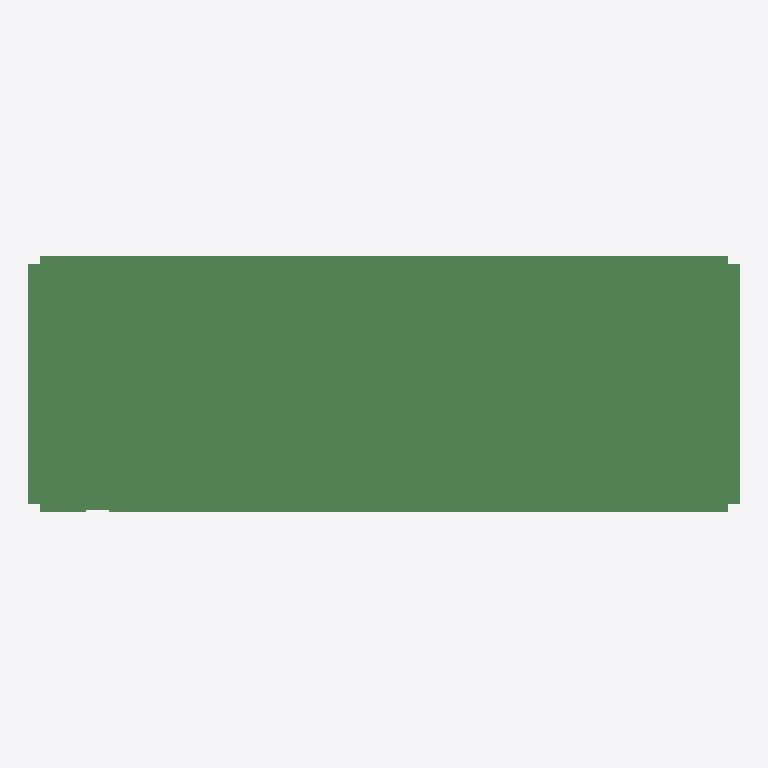
Plan cut of the same IFC building model at storey 'floor#1' (level 0.00 m, cut at 1.40 m), seen from above with north up, elements coloured by IFC class (only those large enough to see are counted): 388 beams (green). No cut surface shows.
Extent 31.0 m × 11.1 m × 1.7 m (x, y, z). Storeys (1): floor#1 at 0.00 m. Elements (762): 762 IfcBeam.

HEADER;
FILE_DESCRIPTION(('model build from MIDAS'),'2;1');
FILE_NAME('','2026-06-10T16:10:31',(),(),'','','');
FILE_SCHEMA(('IFC2X3'));
ENDSEC;
DATA;
#7=IFCPROJECT('16acZ5Hwf8ahQSiZn99WiD',#1,'D_30_2L_OF_P_Superstructure',$,$,'D_30_2L_OF_P_Superstructure',$,(),#8);
#10=IFCSITE('1RxPDD3_59Jh9iB9miog3I',#1,'The site',$,$,#11,#16,$,.ELEMENT.,$,$,$,$,$);
#24=IFCBUILDING('1nfLBO3gX3xR2PZh$dAdN5',#1,'The building',$,$,#25,#30,$,.ELEMENT.,$,$,$);
#38=IFCBUILDINGSTOREY('2taxe7sRX5XRsK4L2WanlP',#1,'floor#1',$,$,#39,#44,$,.ELEMENT.,-2.035);
#299=IFCBEAM('07BrcHokXChvo09ORs5MtJ',#1,'Beam#127',$,$,#300,#305,$);
#177=IFCBEAM('2nSjyRn0vFTxwe0BoT6bJ9',#1,'Beam#125',$,$,#178,#183,$);
#1824=IFCBEAM('2OVqYxwRn3jwUj2L3Chw_s',#1,'Beam#152',$,$,#1825,#1830,$);
#970=IFCBEAM('1W1VlMMZjDBfI3HJlkAcGc',#1,'Beam#138',$,$,#971,#976,$);
#1885=IFCBEAM('2Ss_ZKFEnCKPlCiYhpQV$c',#1,'Beam#153',$,$,#1886,#1891,$);
#1153=IFCBEAM('2i3AABRz5DBh_p1N8_RBzA',#1,'Beam#141',$,$,#1154,#1159,$);
#1275=IFCBEAM('2J2wCEByvFuRjSWVnzxDPN',#1,'Beam#143',$,$,#1276,#1281,$);
#848=IFCBEAM('2zxw$vRnDDJfcp4Bj2Jy43',#1,'Beam#136',$,$,#849,#854,$);
#909=IFCBEAM('0rVt5syLb7vuhvtVXCPadv',#1,'Beam#137',$,$,#910,#915,$);
#1702=IFCBEAM('2x7Z6KiV5D4OXOMhrbIuIt',#1,'Beam#150',$,$,#1703,#1708,$);
#1031=IFCBEAM('1j7K7cJrP4ZfWH4ObTQZIW',#1,'Beam#139',$,$,#1032,#1037,$);
#1092=IFCBEAM('0rZnRnqu58Qvi3HJVNfqP0',#1,'Beam#140',$,$,#1093,#1098,$);
#543=IFCBEAM('3AEQMOBjDD_g8$Zdl2Fmnq',#1,'Beam#131',$,$,#544,#549,$);
#604=IFCBEAM('2yk0X2f9LEzA7mB4V0FRaV',#1,'Beam#132',$,$,#605,#610,$);
#1946=IFCBEAM('1Kq1lSNW51UefS8qVIJUHB',#1,'Beam#154',$,$,#1947,#1952,$);
#1214=IFCBEAM('34XdJErzHANwYN6WRVMYX_',#1,'Beam#142',$,$,#1215,#1220,$);
#1519=IFCBEAM('1JD4ZTKzzBevn6P3$pdumd',#1,'Beam#147',$,$,#1520,#1525,$);
#1580=IFCBEAM('1Pk9A8W151$O6cFv9pGDQ_',#1,'Beam#148',$,$,#1581,#1586,$);
#421=IFCBEAM('3fsfrT3RP7pQpyW6nl6v1d',#1,'Beam#129',$,$,#422,#427,$);
#482=IFCBEAM('0QVFYN2OfCueBetexdFfv2',#1,'Beam#130',$,$,#483,#488,$);
#665=IFCBEAM('3U0XJ74Uj9rApe5HmUb1iL',#1,'Beam#133',$,$,#666,#671,$);
#1641=IFCBEAM('3ONUVpTPnA2A6aXozLS65j',#1,'Beam#149',$,$,#1642,#1647,$);
#1763=IFCBEAM('1H7PhOwSnCj9$yxDekp$zD',#1,'Beam#151',$,$,#1764,#1769,$);
#8604=IFCBEAM('0npQIccZ1AJApujnrKhjQ6',#1,'Beam#332',$,$,#8605,#8610,$);
#1458=IFCBEAM('1K2_gHCLfE0u7IdkhCiU5E',#1,'Beam#146',$,$,#1459,#1464,$);
#10129=IFCBEAM('1oSDzyeUjEFvtRrjED4hr7',#1,'Beam#357',$,$,#10130,#10135,$);
#360=IFCBEAM('2KOZSQzd5F1eB3UyodjPEp',#1,'Beam#128',$,$,#361,#366,$);
#10251=IFCBEAM('3A02DCS5TB59$H5bY9My5D',#1,'Beam#359',$,$,#10252,#10257,$);
#5652=IFCBEAM('29Mx7IsOz0j8KQYJesLwWh',#1,'Beam#260',$,$,#5653,#5658,$);
#10312=IFCBEAM('0DxzxVD_19AAgceVKguDd$',#1,'Beam#360',$,$,#10313,#10318,$);
#9336=IFCBEAM('0k3V2VkDnAmPW3DX_jhqTj',#1,'Beam#344',$,$,#9337,#9342,$);
#9397=IFCBEAM('1_EFsdSFTCpuCjzyXXP7Mb',#1,'Beam#345',$,$,#9398,#9403,$);
#9458=IFCBEAM('0bIHv7yD9F$x3BqmoYGBs6',#1,'Beam#346',$,$,#9459,#9464,$);
#238=IFCBEAM('0C5kU1t4f1yu7urorpe3d6',#1,'Beam#126',$,$,#239,#244,$);
#9580=IFCBEAM('0XtQ5Ppj97dAgZA093t2I0',#1,'Beam#348',$,$,#9581,#9586,$);
#9702=IFCBEAM('1h$EkzhKX1jvqGgQaZyQ20',#1,'Beam#350',$,$,#9703,#9708,$);
#4938=IFCBEAM('0JVZrQx6P6IhIOOu7qt_AA',#1,'Beam#226',$,$,#4939,#4944,$);
#8665=IFCBEAM('3UzIV1eQv9WefG27VxgNit',#1,'Beam#333',$,$,#8666,#8671,$);
#8726=IFCBEAM('1B0oGaJXn27BqVZk3qaZxU',#1,'Beam#334',$,$,#8727,#8732,$);
#9641=IFCBEAM('21Xwxj6TzCXhwqxifbc_a$',#1,'Beam#349',$,$,#9642,#9647,$);
#8848=IFCBEAM('3s2SF1rAT0DPXRkYL85NmG',#1,'Beam#336',$,$,#8849,#8854,$);
#9946=IFCBEAM('3veES$GiT8Gvkv$iB4rkoR',#1,'Beam#354',$,$,#9947,#9952,$);
#10007=IFCBEAM('2BIP2mQPj50hGBqZjF7Toz',#1,'Beam#355',$,$,#10008,#10013,$);
#10373=IFCBEAM('3BHGwkesb1wwWfTFAPesqg',#1,'Beam#361',$,$,#10374,#10379,$);
#8970=IFCBEAM('0a1Aa3MjTDAvPXNUfAUUG$',#1,'Beam#338',$,$,#8971,#8976,$);
#9519=IFCBEAM('01rzFUD4L04eFV6LVwfEBo',#1,'Beam#347',$,$,#9520,#9525,$);
#9275=IFCBEAM('24AtAHBaf4cPYU1SzeE3Xv',#1,'Beam#343',$,$,#9276,#9281,$);
#10190=IFCBEAM('1u3chuVzj5F9$N8oLOpWSL',#1,'Beam#358',$,$,#10191,#10196,$);
#10068=IFCBEAM('3aJ1e9sGb3kQ8csxDBrC1T',#1,'Beam#356',$,$,#10069,#10074,$);
#2129=IFCBEAM('1aLUFzE517iuFJfenbO8mb',#1,'Beam#157',$,$,#2130,#2135,$);
#9031=IFCBEAM('1r$$UOHhr2yfTqgpc2Fcfa',#1,'Beam#339',$,$,#9032,#9037,$);
#2843=IFCBEAM('2G6zTHOPv6LO4sWgHj$itt',#1,'Beam#191',$,$,#2844,#2849,$);
#8909=IFCBEAM('1iD7$DxB58Ux5nMCC2otQe',#1,'Beam#337',$,$,#8910,#8915,$);
#9092=IFCBEAM('2BP0RXcgHFEfOe$SIYWsQS',#1,'Beam#340',$,$,#9093,#9098,$);
#9885=IFCBEAM('09$p7W_irFaAHE8RCynVh3',#1,'Beam#353',$,$,#9886,#9891,$);
#8787=IFCBEAM('14oplRc0P3DfVFsXC$DlQR',#1,'Beam#335',$,$,#8788,#8793,$);
#1336=IFCBEAM('0sF$kgND95OR3m6Y$KlYU7',#1,'Beam#144',$,$,#1337,#1342,$);
#5043=IFCBEAM('1KXYorC8XDq9TFpG$eJYGU',#1,'Beam#231',$,$,#5044,#5049,$);
#4694=IFCBEAM('1eEK1DSOX5TvNjmvVwJIL0',#1,'Beam#222',$,$,#4695,#4700,$);
#787=IFCBEAM('0gSrKvKb16EAx5CydaJlHR',#1,'Beam#135',$,$,#788,#793,$);
#6588=IFCBEAM('2EOWo59uj11PKyJG3FiH62',#1,'Beam#276',$,$,#6589,#6594,$);
#5917=IFCBEAM('1kf39JQ$586PhXtyf9srII',#1,'Beam#265',$,$,#5918,#5923,$);
#5856=IFCBEAM('1znKaMy$jACP4EII3uIePb',#1,'Beam#264',$,$,#5857,#5862,$);
#7503=IFCBEAM('2w5epBlQrFSxr7iMGLXMC0',#1,'Beam#291',$,$,#7504,#7509,$);
#7442=IFCBEAM('29ZR2U8z5Duu4TpHAMySE2',#1,'Beam#290',$,$,#7443,#7448,$);
#9763=IFCBEAM('3L$jFlNfPCZRP48dMj_Gls',#1,'Beam#351',$,$,#9764,#9769,$);
#2986=IFCBEAM('32tWQGkjL3QBOCelEoGgLf',#1,'Beam#194',$,$,#2987,#2992,$);
#3108=IFCBEAM('2fjRSmpgD2HPaEJbls$hKc',#1,'Beam#196',$,$,#3109,#3114,$);
#6893=IFCBEAM('2c$GnrhLbCSg4DC32i2Ovq',#1,'Beam#281',$,$,#6894,#6899,$);
#7320=IFCBEAM('2W_h2UJ1j08vcYEtt9Uyk1',#1,'Beam#288',$,$,#7321,#7326,$);
#5316=IFCBEAM('0XIq$rzdj4pwFjHANtzoYb',#1,'Beam#244',$,$,#5317,#5322,$);
#3779=IFCBEAM('0CzmHmAiv3Gw_SymAn_iA_',#1,'Beam#207',$,$,#3780,#3785,$);
#6466=IFCBEAM('0rShVOTZbCqBMEcz3gzYo5',#1,'Beam#274',$,$,#6467,#6472,$);
#7198=IFCBEAM('3v81cUjkP3fAooeBlt4dEk',#1,'Beam#286',$,$,#7199,#7204,$);
#5106=IFCBEAM('3dqw4Eu8v24PZUmBlaRwKc',#1,'Beam#234',$,$,#5107,#5112,$);
#6527=IFCBEAM('3o_Hj4FA1Eyf$_COA8j2OV',#1,'Beam#275',$,$,#6528,#6533,$);
#5795=IFCBEAM('0lzF4OPcH1YBODwVz7rzPh',#1,'Beam#263',$,$,#5796,#5801,$);
#3657=IFCBEAM('3cfeqz7495ofCkIwLrfhOi',#1,'Beam#205',$,$,#3658,#3663,$);
#3840=IFCBEAM('2AI6QfoIf13RDWWsjuGcUX',#1,'Beam#208',$,$,#3841,#3846,$);
#7564=IFCBEAM('0epxWWPp50xfE27Dj2frFM',#1,'Beam#292',$,$,#7565,#7570,$);
#5547=IFCBEAM('0V0btlY_98EAl8kfKh7lqX',#1,'Beam#255',$,$,#5548,#5553,$);
#6649=IFCBEAM('1RcWLxRJv07f$VeebvrSsy',#1,'Beam#277',$,$,#6650,#6655,$);
#3413=IFCBEAM('31kkEbH71FxBfZ_$7j52LE',#1,'Beam#201',$,$,#3414,#3419,$);
#5463=IFCBEAM('0S6pQ6PHj8uQHjNgjNBOoX',#1,'Beam#251',$,$,#5464,#5469,$);
#6222=IFCBEAM('1Rk7VqAej9u9_ritLMO7Ns',#1,'Beam#270',$,$,#6223,#6228,$);
#4511=IFCBEAM('06WU17AZz9aeC2NT7GrhJx',#1,'Beam#219',$,$,#4512,#4517,$);
#4084=IFCBEAM('2ObVml$uL9jR_o1mcL31Rv',#1,'Beam#212',$,$,#4085,#4090,$);
#5211=IFCBEAM('37Z4NswOb9MONCKFS$g7Td',#1,'Beam#239',$,$,#5212,#5217,$);
#6039=IFCBEAM('0HuQ63WEf7WPQsPtbHpFPD',#1,'Beam#267',$,$,#6040,#6045,$);
#7259=IFCBEAM('3F$MxJ8Yz1OxQAvnUKdVKv',#1,'Beam#287',$,$,#7260,#7265,$);
#6710=IFCBEAM('0tfNrCXNz74wVUqF3sVnZI',#1,'Beam#278',$,$,#6711,#6716,$);
#5148=IFCBEAM('3RH7JM8ULCA8TXKLy14odI',#1,'Beam#236',$,$,#5149,#5154,$);
#5337=IFCBEAM('0UfQpQKBT3sRBuvsd14RDA',#1,'Beam#245',$,$,#5338,#5343,$);
#3718=IFCBEAM('2DGtqsiC54CeUJTlHejspl',#1,'Beam#206',$,$,#3719,#3724,$);
#4633=IFCBEAM('0C8SLm9Q915AD7kMfIpyWW',#1,'Beam#221',$,$,#4634,#4639,$);
#6100=IFCBEAM('26XGZDnVvEUQtb73YzzIwH',#1,'Beam#268',$,$,#6101,#6106,$);
#7076=IFCBEAM('2YzGRqU3z1ahUkGz6t3IzO',#1,'Beam#284',$,$,#7077,#7082,$);
#4267=IFCBEAM('3hbSkmp$f7v8XAU_cupOBP',#1,'Beam#215',$,$,#4268,#4273,$);
#7137=IFCBEAM('2BdI7lrkT9Lg6NzW_wkPZo',#1,'Beam#285',$,$,#7138,#7143,$);
#2780=IFCBEAM('11dPrBc7P7mQP8X_PfGxES',#1,'Beam#188',$,$,#2781,#2786,$);
#3230=IFCBEAM('1JnwheNlHD8Q6623S74fXb',#1,'Beam#198',$,$,#3231,#3236,$);
#5379=IFCBEAM('0RPkQnfpvB5eZDm71_nweI',#1,'Beam#247',$,$,#5380,#5385,$);
#3047=IFCBEAM('1h2jzcKc15ahIbb3OBWP1d',#1,'Beam#195',$,$,#3048,#3053,$);
#4023=IFCBEAM('3b4NCvNKn61ACJSuRyp6Fj',#1,'Beam#211',$,$,#4024,#4029,$);
#5526=IFCBEAM('1t25A8PKLApAYFW7k6c0JB',#1,'Beam#254',$,$,#5527,#5532,$);
#4755=IFCBEAM('2T9xtoiuz5f8KZ9h_B2knV',#1,'Beam#223',$,$,#4756,#4761,$);
#5442=IFCBEAM('3fXlYEuUXEpukhk0C82oGL',#1,'Beam#250',$,$,#5443,#5448,$);
#4572=IFCBEAM('3_aVVa9Rb5Cx8ZcxeJrRz$',#1,'Beam#220',$,$,#4573,#4578,$);
#3962=IFCBEAM('2AuPQbcVb70AR4G85UfXaa',#1,'Beam#210',$,$,#3963,#3968,$);
#2717=IFCBEAM('3cqOC5Dhr12QoJ_athto42',#1,'Beam#185',$,$,#2718,#2723,$);
#5064=IFCBEAM('00Tmc9BeD0$QkdVa1AbCy1',#1,'Beam#232',$,$,#5065,#5070,$);
#5978=IFCBEAM('2YLCurs_L4_8p2stc7CboS',#1,'Beam#266',$,$,#5979,#5984,$);
#6283=IFCBEAM('3YwfoEp9P2buaEI$HasmS9',#1,'Beam#271',$,$,#6284,#6289,$);
#4450=IFCBEAM('2YIy2TURH0MAl8rYAnaHQ$',#1,'Beam#218',$,$,#4451,#4456,$);
#5358=IFCBEAM('3EUyO9_sPFFBFneYKanGgt',#1,'Beam#246',$,$,#5359,#5364,$);
#6161=IFCBEAM('2EHbP$3Lv2xgCZgKXWMdeo',#1,'Beam#269',$,$,#6162,#6167,$);
#7381=IFCBEAM('1yuPExYyzBQ9iBFGmzql4g',#1,'Beam#289',$,$,#7382,#7387,$);
#3352=IFCBEAM('0Mmq4vKVj4He$kGMTX$TSK',#1,'Beam#200',$,$,#3353,#3358,$);
#6771=IFCBEAM('2quXQTUH58tw0yQjJUTqpZ',#1,'Beam#279',$,$,#6772,#6777,$);
#9214=IFCBEAM('3PSn6Kcvv0ngZQWggjPK3g',#1,'Beam#342',$,$,#9215,#9220,$);
#2234=IFCBEAM('3IqN2HrFDE5xVHeWAxEZUi',#1,'Beam#162',$,$,#2235,#2240,$);
#3291=IFCBEAM('3ZcxNwFGHDoOLfxO1$mmym',#1,'Beam#199',$,$,#3292,#3297,$);
#5253=IFCBEAM('0qyq_u9G96qBKTBnRn7Rg8',#1,'Beam#241',$,$,#5254,#5259,$);
#2276=IFCBEAM('2jPg5v$9L85hj74ssecH8G',#1,'Beam#164',$,$,#2277,#2282,$);
#2654=IFCBEAM('0_9Jd2gjnC9xdWLPzBTlkJ',#1,'Beam#182',$,$,#2655,#2660,$);
#3901=IFCBEAM('19j3of2B57lhgsXUBe2E_8',#1,'Beam#209',$,$,#3902,#3907,$);
#4389=IFCBEAM('2P2pwtY4vEmeRhA1HBOtWN',#1,'Beam#217',$,$,#4390,#4395,$);
#5589=IFCBEAM('0XL0anxV51HQJJNq4fYaeL',#1,'Beam#257',$,$,#5590,#5595,$);
#5274=IFCBEAM('2RA$27HQn5GwkbHlDc0FLI',#1,'Beam#242',$,$,#5275,#5280,$);
#2549=IFCBEAM('3vjKTD91b81A9U6WyRRDES',#1,'Beam#177',$,$,#2550,#2555,$);
#5001=IFCBEAM('2OT5laQrP1khb5UHL4ySOH',#1,'Beam#229',$,$,#5002,#5007,$);
#5295=IFCBEAM('2cS0S9IkfFdRVpi2mLt4B1',#1,'Beam#243',$,$,#5296,#5301,$);
#5127=IFCBEAM('1rHZgPTbv4Xv8t$kvYgeib',#1,'Beam#235',$,$,#5128,#5133,$);
#2402=IFCBEAM('01dq4edpv08uyxxDJofyKQ',#1,'Beam#170',$,$,#2403,#2408,$);
#5484=IFCBEAM('2HEO2Bn_zDbA47CZ$HLO6i',#1,'Beam#252',$,$,#5485,#5490,$);
#4328=IFCBEAM('1CVcHEZKLA7O7Z5m34T_S9',#1,'Beam#216',$,$,#4329,#4334,$);
#5085=IFCBEAM('0QEkDoGVz8ouK91wCIE48j',#1,'Beam#233',$,$,#5086,#5091,$);
#5505=IFCBEAM('3uM77buQ98oRVT8tSMJT3h',#1,'Beam#253',$,$,#5506,#5511,$);
#2675=IFCBEAM('0qTzz40Rz5dxmUm_jPE_0C',#1,'Beam#183',$,$,#2676,#2681,$);
#6832=IFCBEAM('3KQJFzwmXEzO8SRXJMoWUJ',#1,'Beam#280',$,$,#6833,#6838,$);
#2192=IFCBEAM('26fciP0FjFAeqpWKYlAMcG',#1,'Beam#160',$,$,#2193,#2198,$);
#2255=IFCBEAM('1Toojf9gjE$vK4anF7PEiB',#1,'Beam#163',$,$,#2256,#2261,$);
#2318=IFCBEAM('0SLR76A_51LQJ2moWmC$GW',#1,'Beam#166',$,$,#2319,#2324,$);
#5022=IFCBEAM('1CZUusfiX8qgfegdFILoI0',#1,'Beam#230',$,$,#5023,#5028,$);
#2297=IFCBEAM('2spckautb9O8V8riOGENav',#1,'Beam#165',$,$,#2298,#2303,$);
#2423=IFCBEAM('2EW6H2MwH06QudY__7jmBd',#1,'Beam#171',$,$,#2424,#2429,$);
#2507=IFCBEAM('1Oz9M3rY97vP881myZd7E4',#1,'Beam#175',$,$,#2508,#2513,$);
#5232=IFCBEAM('2$9QhNFxf0c8FBMgK4zkfF',#1,'Beam#240',$,$,#5233,#5238,$);
#2633=IFCBEAM('17KtTdhI1BNgvZ60UE16t_',#1,'Beam#181',$,$,#2634,#2639,$);
#5568=IFCBEAM('2NHn$8OVT4DxFG7F9UtKMW',#1,'Beam#256',$,$,#5569,#5574,$);
#2339=IFCBEAM('1YKAzRKRX7x86hETFbXTZP',#1,'Beam#167',$,$,#2340,#2345,$);
#2486=IFCBEAM('32S1yW0P15P8xs3KsgL0U1',#1,'Beam#174',$,$,#2487,#2492,$);
#3474=IFCBEAM('2rrecBmy1BSgs9DFATkIml',#1,'Beam#202',$,$,#3475,#3480,$);
#2528=IFCBEAM('1pqink7R929AkOaxDQ96C3',#1,'Beam#176',$,$,#2529,#2534,$);
#5610=IFCBEAM('1o91ZvQOH198KxL$hPADr5',#1,'Beam#258',$,$,#5611,#5616,$);
#2738=IFCBEAM('0LHWTQJ99CSAYqj5J0P$wU',#1,'Beam#186',$,$,#2739,#2744,$);
#3169=IFCBEAM('1gOqpwCK54jxWMnovPYN$B',#1,'Beam#197',$,$,#3170,#3175,$);
#2570=IFCBEAM('3psDfbbKX6zhVP4EB3AiFr',#1,'Beam#178',$,$,#2571,#2576,$);
#2696=IFCBEAM('0e2Q3xCgDFHhmSYIQkh7Cv',#1,'Beam#184',$,$,#2697,#2702,$);
#2444=IFCBEAM('2J_OOJ85DBuxLTzeMp1zT3',#1,'Beam#172',$,$,#2445,#2450,$);
#2213=IFCBEAM('1OjZgIqLT1Ffy0CVaaW9P8',#1,'Beam#161',$,$,#2214,#2219,$);
#2759=IFCBEAM('0SObkadO5C7xnX7JpNe$PY',#1,'Beam#187',$,$,#2760,#2765,$);
#5421=IFCBEAM('0xn6So84TBNAKo8uOfGUZy',#1,'Beam#249',$,$,#5422,#5427,$);
#5169=IFCBEAM('2LVQZcPZDB_P1WiP165BEW',#1,'Beam#237',$,$,#5170,#5175,$);
#2465=IFCBEAM('1GfKEQl8f74g7ITKiOa9g8',#1,'Beam#173',$,$,#2466,#2471,$);
#2801=IFCBEAM('3SEPo2niD9mvRqeG5KMPsZ',#1,'Beam#189',$,$,#2802,#2807,$);
#4980=IFCBEAM('2iYihNigHAUQdQWMIl4LjQ',#1,'Beam#228',$,$,#4981,#4986,$);
#2360=IFCBEAM('0mLzkrsE58gRLVHJode97C',#1,'Beam#168',$,$,#2361,#2366,$);
#2612=IFCBEAM('0ViBJs03931RGdWO1Fyo3o',#1,'Beam#180',$,$,#2613,#2618,$);
#7747=IFCBEAM('0IFDXb3HT4RP2q9oTujCA6',#1,'Beam#295',$,$,#7748,#7753,$);
#8461=IFCBEAM('3KytkSXZHAzurGoHEm0v3Q',#1,'Beam#329',$,$,#8462,#8467,$);
#2171=IFCBEAM('1TNrWSkwT8BBMLycotF6fY',#1,'Beam#159',$,$,#2172,#2177,$);
#6954=IFCBEAM('04OOK9XkH70AP0SryhJh6e',#1,'Beam#282',$,$,#6955,#6960,$);
#4145=IFCBEAM('0bbfzrzo5BgelMWj1L0JrW',#1,'Beam#213',$,$,#4146,#4151,$);
#6405=IFCBEAM('25LrsbLIHF2wNZGioSXaYP',#1,'Beam#273',$,$,#6406,#6411,$);
#2007=IFCBEAM('2anjayaW5D1B8bemhieFn8',#1,'Beam#155',$,$,#2008,#2013,$);
#3596=IFCBEAM('1uxmk3SzX4WewVXvDf9a_h',#1,'Beam#204',$,$,#3597,#3602,$);
#116=IFCBEAM('2gz4$tv$P0LuQ_5oLk4i_U',#1,'Beam#124',$,$,#117,#122,$);
#55=IFCBEAM('3zc6b2oGPA4vJyALXRnXjs',#1,'Beam#123',$,$,#56,#61,$);
#2068=IFCBEAM('1WvFf5VZbDzfQ3udEdg$xy',#1,'Beam#156',$,$,#2069,#2074,$);
#10495=IFCBEAM('18SJFh4Qj5_RlMmzhZQ6US',#1,'Beam#363',$,$,#10496,#10501,$);
#10434=IFCBEAM('2xUL4sjA9ANO3N1KoHErmn',#1,'Beam#362',$,$,#10435,#10440,$);
#8482=IFCBEAM('3fViP1kErCIhtvFn74d5PP',#1,'Beam#330',$,$,#8483,#8488,$);
#8543=IFCBEAM('24U7lLuRrCXOneKnUAEnLP',#1,'Beam#331',$,$,#8544,#8549,$);
#5734=IFCBEAM('1fVP_VxwnAI9oEKxLsW30f',#1,'Beam#262',$,$,#5735,#5740,$);
#2925=IFCBEAM('2KTxHIhETD7RBm_vFpWj5d',#1,'Beam#193',$,$,#2926,#2931,$);
#7625=IFCBEAM('3SrsWtqCrBHBymbxrhpFE7',#1,'Beam#293',$,$,#7626,#7631,$);
#4816=IFCBEAM('2h4dEwN_f13vQcQvtYDlCF',#1,'Beam#224',$,$,#4817,#4822,$);
#19334=IFCBEAM('3zWeN8CdzFIAvLY5hbLQht',#1,'Beam#782',$,$,#19335,#19340,$);
#2864=IFCBEAM('3zTsogfmrBSh9XlbZJrqeY',#1,'Beam#192',$,$,#2865,#2870,$);
#5673=IFCBEAM('2v8YPL7HL8wPRj0_Obo2m3',#1,'Beam#261',$,$,#5674,#5679,$);
#4877=IFCBEAM('0WYKaA5MP8qvrbFi2iPS08',#1,'Beam#225',$,$,#4878,#4883,$);
#21455=IFCBEAM('2a4efegg58o9rq8wPnOwK5',#1,'Beam#883',$,$,#21456,#21461,$);
#7915=IFCBEAM('3fcKHJ2Rz6f96LV54T$cZ0',#1,'Beam#303',$,$,#7916,#7921,$);
#7852=IFCBEAM('2InxsGTP52d8$eapLF9OeR',#1,'Beam#300',$,$,#7853,#7858,$);
#7686=IFCBEAM('1S4YGdckD5v8mvQTgGE9d1',#1,'Beam#294',$,$,#7687,#7692,$);
#7873=IFCBEAM('2O5Y7YiCL5rey6i1wszpu0',#1,'Beam#301',$,$,#7874,#7879,$);
#8125=IFCBEAM('3QDDItsebFSu8GHfWXNzd2',#1,'Beam#313',$,$,#8126,#8131,$);
#8020=IFCBEAM('1TChcbDET4cOCQMastEdNP',#1,'Beam#308',$,$,#8021,#8026,$);
#8146=IFCBEAM('3Mj2hywU97KR$BVfXnQsAT',#1,'Beam#314',$,$,#8147,#8152,$);
#8188=IFCBEAM('2d_fPcrwH4m9JRpYpKjmZc',#1,'Beam#316',$,$,#8189,#8194,$);
#14231=IFCBEAM('1FFqdbaTXBpOvWcINTDus_',#1,'Beam#539',$,$,#14232,#14237,$);
#7810=IFCBEAM('2YhiCm3Wj0ZRIz8oP_r9mb',#1,'Beam#298',$,$,#7811,#7816,$);
#8083=IFCBEAM('3qM2b$9tf4QvZqtPFjzIRj',#1,'Beam#311',$,$,#8084,#8089,$);
#8335=IFCBEAM('1oqiEroqv49wCRqMXcbi8t',#1,'Beam#323',$,$,#8336,#8341,$);
#7957=IFCBEAM('3ow9B6Wj54SPk9DiC9nSXS',#1,'Beam#305',$,$,#7958,#7963,$);
#8041=IFCBEAM('2CzhjsglDEQAFpASVFAIfM',#1,'Beam#309',$,$,#8042,#8047,$);
#7894=IFCBEAM('3_0XVrHn98APl_hVkuApyl',#1,'Beam#302',$,$,#7895,#7900,$);
#8251=IFCBEAM('18idfUj_D1OOPqJtUn_xYs',#1,'Beam#319',$,$,#8252,#8257,$);
#13496=IFCBEAM('3iv4HOYoHFof_qqP3EwRbV',#1,'Beam#504',$,$,#13497,#13502,$);
#8398=IFCBEAM('1OPCBeNyv3AASVW3fCeHNF',#1,'Beam#326',$,$,#8399,#8404,$);
#14945=IFCBEAM('3T0j4QWjP54OKHIoPEJ3Sk',#1,'Beam#573',$,$,#14946,#14951,$);
#7936=IFCBEAM('0x_T0_agvFEQvBrlwr7gI6',#1,'Beam#304',$,$,#7937,#7942,$);
#8104=IFCBEAM('3fx2l73DD7_x4CozeEuAKB',#1,'Beam#312',$,$,#8105,#8110,$);
#8167=IFCBEAM('1NU7rIU0v4R9RAWKDL5rev',#1,'Beam#315',$,$,#8168,#8173,$);
#8272=IFCBEAM('2zcJHpuWT7dxDrK_TZ1iiK',#1,'Beam#320',$,$,#8273,#8278,$);
#14210=IFCBEAM('2GxLKC4tP2m9nMFfpz213l',#1,'Beam#538',$,$,#14211,#14216,$);
#8356=IFCBEAM('0tWAk6iW9AIvDIr0BIiBOZ',#1,'Beam#324',$,$,#8357,#8362,$);
#8062=IFCBEAM('3r601wii5ELxdjrmQwcOl6',#1,'Beam#310',$,$,#8063,#8068,$);
#7789=IFCBEAM('23nuboERv859B7iBH$4ZLt',#1,'Beam#297',$,$,#7790,#7795,$);
#8293=IFCBEAM('0Zgs0tM6D4bvjAUiAjtpmb',#1,'Beam#321',$,$,#8294,#8299,$);
#8377=IFCBEAM('1hc3ueAyD6pwvNdrmRp2oV',#1,'Beam#325',$,$,#8378,#8383,$);
#8419=IFCBEAM('0pe$CIjID0QwveMIlPBrNK',#1,'Beam#327',$,$,#8420,#8425,$);
#8314=IFCBEAM('1JvkUPbG9DIe5fq8oD3ORK',#1,'Beam#322',$,$,#8315,#8320,$);
#11312=IFCBEAM('0w2cjVDrHByPzcyWvosjof',#1,'Beam#400',$,$,#11313,#11318,$);
#7978=IFCBEAM('1lv0HKYur65ezASA$g8IZd',#1,'Beam#306',$,$,#7979,#7984,$);
#7831=IFCBEAM('118Jiyyib8ahFIT3BUbJmo',#1,'Beam#299',$,$,#7832,#7837,$);
#8230=IFCBEAM('0ZDz10vIbAjvzViG4tEwvN',#1,'Beam#318',$,$,#8231,#8236,$);
#12488=IFCBEAM('3sYyP3zy5E98Df7fdAyxym',#1,'Beam#456',$,$,#12489,#12494,$);
#12278=IFCBEAM('0RWODWYK13FxWUWf_V57wO',#1,'Beam#446',$,$,#12279,#12284,$);
#11984=IFCBEAM('3z2b2U_oHFmgX2UxzeKlDB',#1,'Beam#432',$,$,#11985,#11990,$);
#12719=IFCBEAM('0Zd1VqjXX3lxfvIasdMNub',#1,'Beam#467',$,$,#12720,#12725,$);
#21161=IFCBEAM('2XwvFsdP11qenxEKamctFQ',#1,'Beam#869',$,$,#21162,#21167,$);
#19880=IFCBEAM('3cKyUZVkL1pPqk9NLL6X5m',#1,'Beam#808',$,$,#19881,#19886,$);
#19628=IFCBEAM('18swor0ALEye0$c_LjCCPP',#1,'Beam#796',$,$,#19629,#19634,$);
#13601=IFCBEAM('2F$ZcPyIvC2Px71jqm8ws3',#1,'Beam#509',$,$,#13602,#13607,$);
#11753=IFCBEAM('0w7arCuNHB9A35B_WNUgPc',#1,'Beam#421',$,$,#11754,#11759,$);
#19943=IFCBEAM('1QMB$qjbTF_xgiH3kQ8Gk4',#1,'Beam#811',$,$,#19944,#19949,$);
#20132=IFCBEAM('16orAmYf141fpv81fs45tw',#1,'Beam#820',$,$,#20133,#20138,$);
#19838=IFCBEAM('1YpciNUD53DvuVpMEdjOyj',#1,'Beam#806',$,$,#19839,#19844,$);
#726=IFCBEAM('1UjeHPE8f6fwFJ_7xK4v9d',#1,'Beam#134',$,$,#727,#732,$);
#20447=IFCBEAM('0wWicZ5099fwkb8xDSEKMK',#1,'Beam#835',$,$,#20448,#20453,$);
#20825=IFCBEAM('1ybajpjuH1HwaNRMP_Q$Mh',#1,'Beam#853',$,$,#20826,#20831,$);
#11543=IFCBEAM('2Mb1Olqsb8nemjqIDTDjm8',#1,'Beam#411',$,$,#11544,#11549,$);
#12047=IFCBEAM('21fckkKwLAkAmH5xESk$kZ',#1,'Beam#435',$,$,#12048,#12053,$);
#21287=IFCBEAM('3zw8YQWSvEDQv8SwPYuSQr',#1,'Beam#875',$,$,#21288,#21293,$);
#21077=IFCBEAM('38fsfUttTEmOV1JEaXZ2Q5',#1,'Beam#865',$,$,#21078,#21083,$);
#9824=IFCBEAM('2k7H9ElPP2t8HHIytBXBuU',#1,'Beam#352',$,$,#9825,#9830,$);
ENDSEC;
